Labelled photos from "Pic_for_CNN", an image-classification folder in mouselearning/PatternCNN. The possible labels are: buy, nothing, sell.

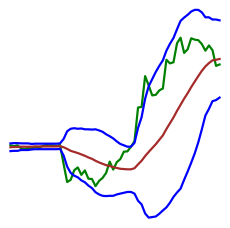
Label: buy

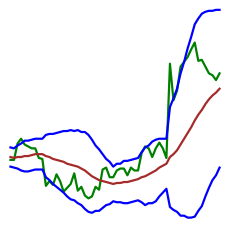
Label: nothing

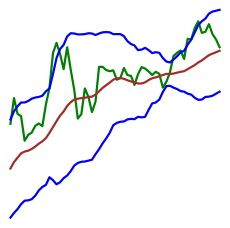
Label: sell

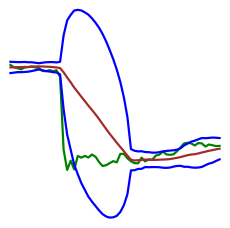
Label: sell

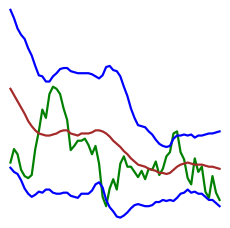
Label: buy

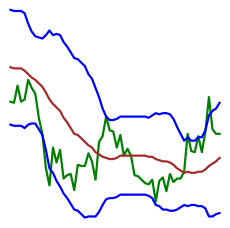
Label: nothing
